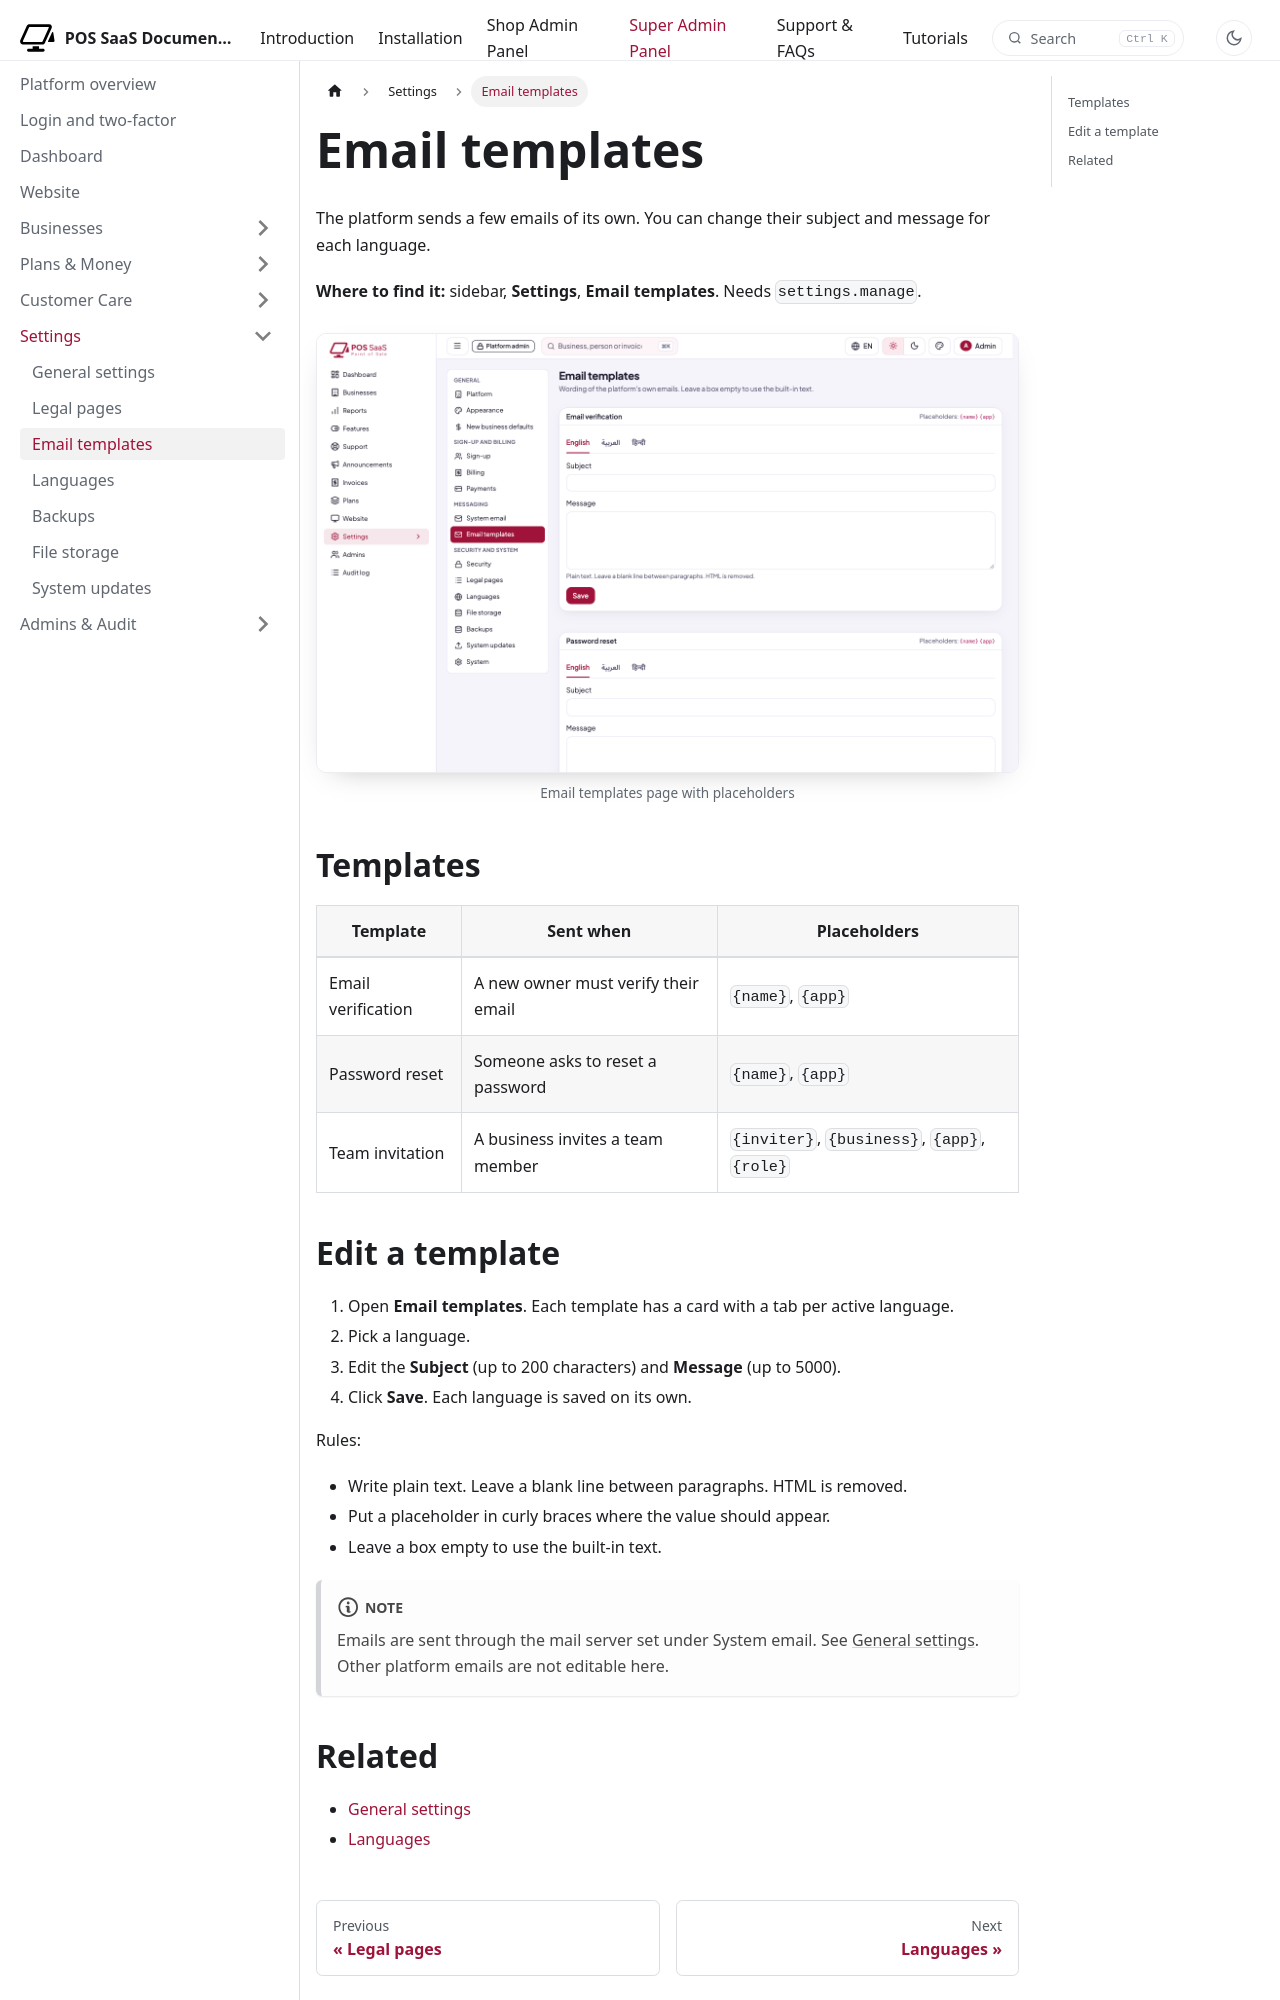

repository: WRTeam-in/pos-saas-doc · page: docs/platform/settings/mail-templates/index.html · generator: docusaurus

---
title: Email templates
description: Change the wording of the platform's own emails per language.
---

import Screenshot from '@site/src/components/Screenshot';

# Email templates

The platform sends a few emails of its own. You can change their subject and message for each language.

**Where to find it:** sidebar, **Settings**, **Email templates**. Needs `settings.manage`.

<Screenshot name="platform-mail-templates" alt="Email templates page with placeholders" />

## Templates

| Template | Sent when | Placeholders |
|---|---|---|
| Email verification | A new owner must verify their email | `{name}`, `{app}` |
| Password reset | Someone asks to reset a password | `{name}`, `{app}` |
| Team invitation | A business invites a team member | `{inviter}`, `{business}`, `{app}`, `{role}` |
